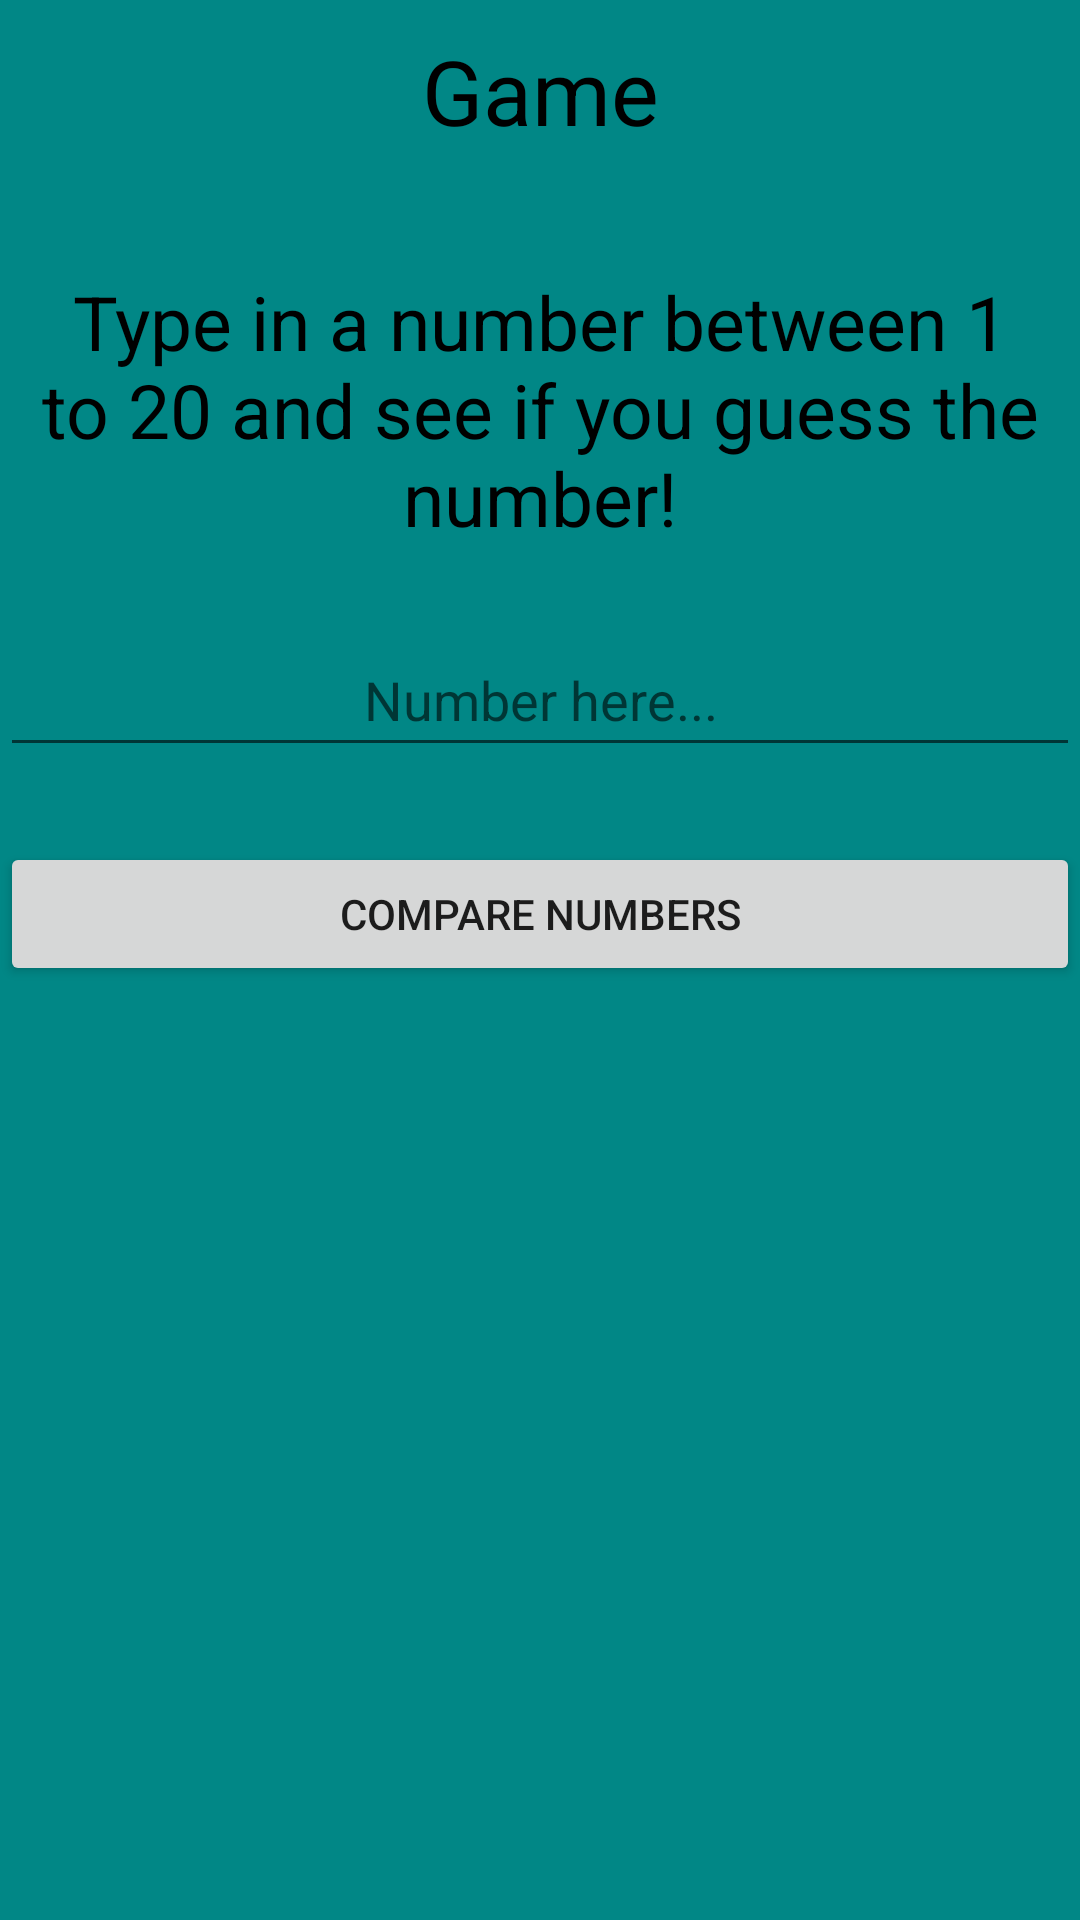

Android layout source for this screen:
<!-- AndroidManifest.xml: application theme Theme.TcaResit -->
<!-- res/layout/activity_game.xml -->
<?xml version="1.0" encoding="utf-8"?>
<LinearLayout xmlns:android="http://schemas.android.com/apk/res/android"
    xmlns:app="http://schemas.android.com/apk/res-auto"
    xmlns:tools="http://schemas.android.com/tools"
    android:layout_width="match_parent"
    android:layout_height="match_parent"
    android:orientation="vertical"
    android:background="@color/teal_700"
    tools:context=".game">


    <TextView
        android:id="@+id/textGame"
        android:layout_width="match_parent"
        android:layout_height="wrap_content"
        android:textColor="@color/black"
        android:textAlignment="center"
        android:layout_marginTop="10dp"
        android:textSize="30sp"
        android:text="@string/game" />

    <TextView
        android:id="@+id/textRule"
        android:layout_width="match_parent"
        android:minHeight="50dp"
        android:textSize="25sp"
        android:layout_marginTop="40dp"
        android:textColor="@color/black"
        android:layout_height="wrap_content"
        android:textAlignment="center"
        android:text="@string/game_rule" />

    <EditText
        android:id="@+id/insertNumber"
        android:layout_width="match_parent"
        android:layout_height="wrap_content"
        android:ems="10"
        android:layout_marginTop="25dp"
        android:minHeight="48dp"
        android:inputType="number"
        android:textColor="@color/black"
        android:textAlignment="center"
        android:hint="@string/number_here" />

    <Button
        android:id="@+id/compareButton"
        android:layout_width="match_parent"
        android:layout_height="wrap_content"
        android:layout_marginTop="25dp"
        android:text="@string/compare_numbers" />

    <TextView
        android:id="@+id/textOutcome"
        android:layout_width="match_parent"
        android:layout_height="wrap_content"
        android:textColor="@color/black"
        android:textAlignment="center"
        android:textSize="20sp"
        android:layout_marginTop="50dp"
        android:text="" />


</LinearLayout>
<!-- resources referenced by this layout -->
<resources>
  <string name="compare_numbers">Compare numbers</string>
  <string name="game">Game</string>
  <string name="game_rule">Type in a number between 1 to 20 and see if you guess the number!</string>
  <string name="number_here">Number here...</string>
  <style name="Theme.TcaResit" parent="Theme.MaterialComponents.DayNight.DarkActionBar">
          
          <item name="colorPrimary">@color/purple_500</item>
          <item name="colorPrimaryVariant">@color/purple_700</item>
          <item name="colorOnPrimary">@color/white</item>
          
          <item name="colorSecondary">@color/teal_200</item>
          <item name="colorSecondaryVariant">@color/teal_700</item>
          <item name="colorOnSecondary">@color/black</item>
          
          <item name="android:statusBarColor" tools:targetApi="l">?attr/colorPrimaryVariant</item>
          
      </style>
  <!-- not gathered from this repository: default colours our renderer supplied (Android Studio template values) -->
  <color name="purple_500">#FF6200EE</color>
  <color name="purple_700">#FF3700B3</color>
  <color name="teal_200">#FF03DAC5</color>
  <color name="teal_700">#FF018786</color>
  <color name="black">#FF000000</color>
  <color name="white">#FFFFFFFF</color>
</resources>
